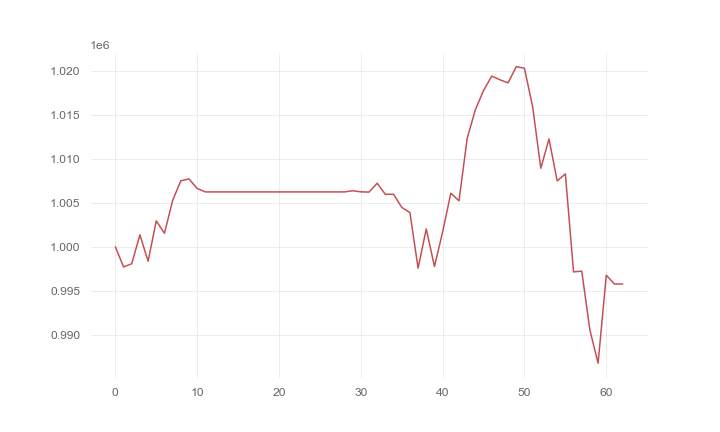

Values plotted in this chart, from the file beside it:
, 0
0, 1000000
1, 997698
2, 998066
3, 1001350
4, 998352
5, 1002933
6, 1001531
7, 1005252
8, 1007485
9, 1007696
10, 1006615
11, 1006223
12, 1006223
13, 1006223
14, 1006223
15, 1006223
16, 1006223
17, 1006223
18, 1006223
19, 1006223
20, 1006223
21, 1006223
22, 1006223
23, 1006223
24, 1006223
25, 1006223
26, 1006223
27, 1006223
28, 1006223
29, 1006353
30, 1006231
31, 1006201
32, 1007207
33, 1005945
34, 1005958
35, 1004470
36, 1003876
37, 997563
38, 1002021
39, 997751
40, 1001683
41, 1006075
42, 1005210
43, 1012304
44, 1015551
45, 1017732
46, 1019376
47, 1018955
48, 1018605
49, 1020444
50, 1020262
51, 1015904
52, 1008907
53, 1012233
54, 1007470
55, 1008272
56, 997138
57, 997225
58, 990534
59, 986775
... 3 more rows
